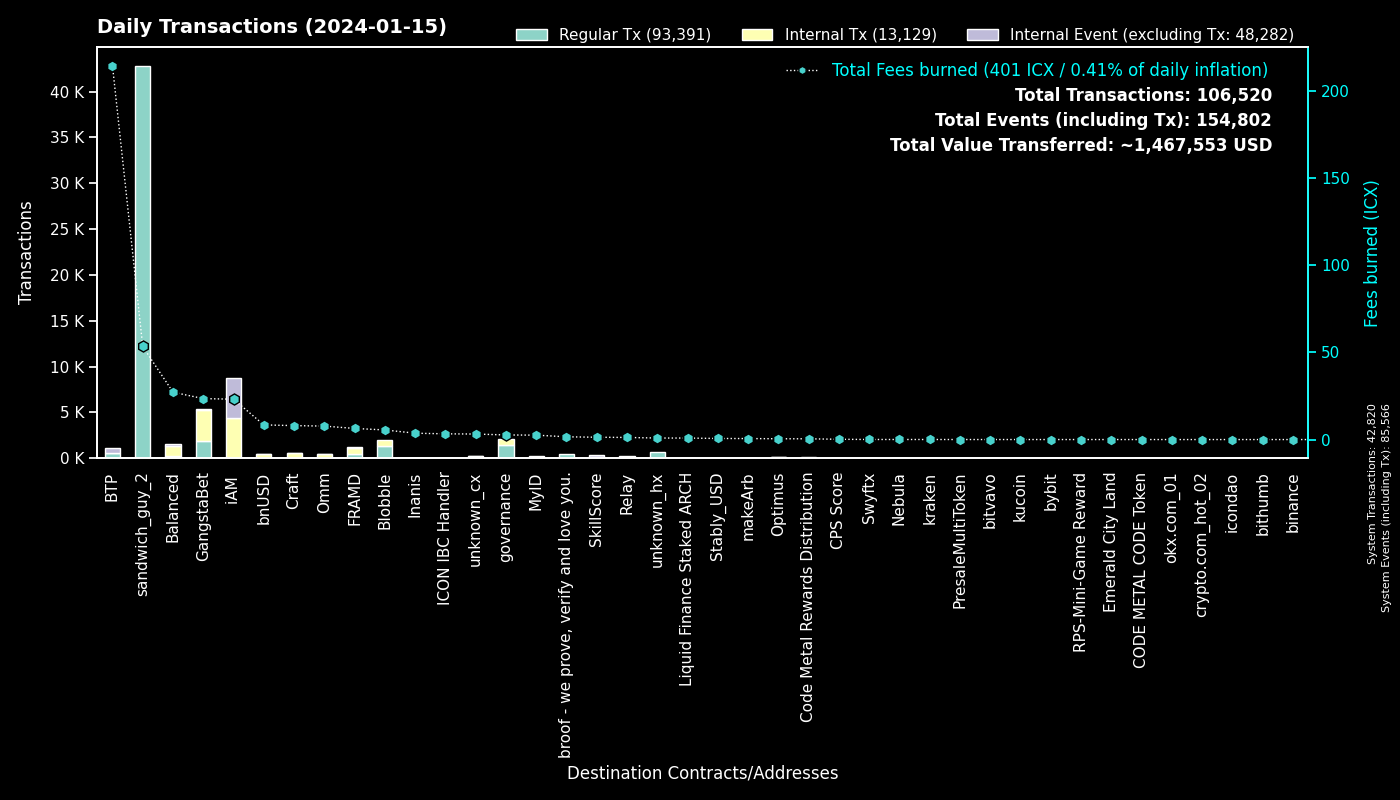

The file beside this chart, header and first rows:
to, Regular Tx, Fees burned, to_def, Internal Tx, Internal Event (excluding Tx), group
0, 42745, 0.0, System, 75, 42746, System
hx515dff2d6210e74b0ad595aa02fe6d2ef042b0…, 42745, 53.43, sandwich_guy_2, 0, 0, sandwich_guy_2
cx00000000000000000000000000000000000000…, 1496, 2.642, governance, 596, 0, governance
cxe5c2c460364acc5f8c1d5ca925930043d8d9c9…, 1200, 5.606, GangstaBet Crown, 1215, 0, GangstaBet
cxf14dea1cff7ceb29a46e6d04533a08f84441e4…, 680, 2.89, Blobble Stake Token, 700, 0, Blobble
cxf2ca3b655a782f39227934d37ff3b77f9b1ebc…, 644, 2.611, Blobble, 0, 0, Blobble
cxee7a00755a757e3c519a0616456030e33dc9d4…, 535, 214.1, BTP_2, 0, 535, BTP
cx69bcdf1753472c1444188ec3f5188657e30c83…, 491, 1.576, broof - we prove, verify and love you., 0, 0, broof - we prove, verify and love you.
cx2aa9b28a657e3121b75d3d4fe65e569398645d…, 446, 5.256, FRAMD Token, 505, 18, FRAMD
cx28b2ec885b50c8a93da752f2d0467a67127a70…, 340, 8.18, CROWN, 900, 18, GangstaBet
cxca5faa5a71d986a2e84dd7e6f5ff791d29901e…, 296, 1.208, Relay_4, 0, 0, Relay
cxb6be11a27f21ad82c7475aa215e3635fafd7f1…, 188, 2.094, gangstabet_game, 782, 0, GangstaBet
cx5a0af85407c69945eb318d4ac18e9e84218416…, 92, 5.01, GangWar Simulation, 279, 71, GangstaBet
cxba62bb61baf8dd8b6a04633fe33806547785a0…, 69, 2.119, MyID_3, 69, 0, MyID
cx66d4d90f5f113eba575bf793570135f9b10cec…, 48, 3.808, balanced_loans, 123, 33, Balanced
cx14002628a4599380f391f708843044bc93dce2…, 47, 23.17, iAM Div, 4353, 4357, iAM
cx7ecb16e4c143b95e01d05933c17cb986cfe618…, 44, 6.355, CraftRewards, 359, 7, Craft
cx694e8c9f1a05c8c3719f30d46b97697960e428…, 43, 0.4052, MyID_2, 43, 0, MyID
cx88fd7df7ddff82f7cc735c871dc519838cb235…, 42, 8.411, bnUSD, 377, 22, bnUSD
cx2609b924e33ef00b648a409245c7ea394c4678…, 38, 7.179, balanced_sicx, 309, 14, Balanced
hxb568381d35d3e7a6383200e8a0d30310af20b9…, 36, 0.045, Swyftx, 0, 0, Swyftx
cxd17316e24ee40f2ef8ed6f3a497311db1b3520…, 33, 0.5673, GangstaVerse LootBox, 162, 0, GangstaBet
cxa0af3165c08318e988cb30993b3048335b94af…, 27, 1.196, balanced_dex, 61, 5, Balanced
cx21e94c08c03daee80c25d8ee3ea22a20786ec2…, 27, 7.03, Balanced Router, 315, 15, Balanced
hx68646780e14ee9097085f7280ab137c3633b4b…, 26, 0.0325, kraken_hot, 0, 0, kraken
cx2dc662031f3d62bcdba4f63e9bf827767c8475…, 20, 1.327, SkillScore, 160, 168, SkillScore
cxf61cd5a45dc9f91c15aa65831a30a90d59a096…, 20, 3.829, balanced_baln, 157, 22, Balanced
cx10d59e8103ab44635190bd4139dbfd682fa2d0…, 19, 0.9372, balanced_rewards, 34, 26, Balanced
cx622bbab73698f37dbef53955fd3decffeb0b0c…, 18, 3.284, ICON IBC Handler, 5, 27, ICON IBC Handler
cxcb455f26a2c01c686fa7f30e1e3661642dd53c…, 17, 4.407, omm_lending, 284, 0, Omm
cx9c4698411c6d9a780f605685153431dcda0460…, 16, 0.1926, Auction, 69, 0, Craft
cxe971c0a92c58db502e4a224efc6ba311eb1c17…, 15, 3.646, Inanis Treasury, 41, 4, Inanis
cx203d9cd2a669be67177e997b8948ce2c35caff…, 13, 2.333, balanced_dividends, 116, 1, Balanced
hxa390d24fdcba68515b492ffc553192802706a1…, 12, 0.015, bitvavo_hot, 0, 0, bitvavo
cx288d13e1b63563459a2ac6179f237711f6851c…, 12, 0.5509, btp-0x38.bsc-ETH, 46, 0, BTP
hxbb984f278abd66ae2155edbd91f8c87ce98411…, 10, 0.0125, kucoin, 0, 0, kucoin
hx6b91c8dea3114de74ecfa85908b875778c2b59…, 9, 0.01125, bybit, 0, 0, bybit
cx5f981afd82275a76bcdbf4ad419c6286b565d0…, 8, 0.8896, unknown_cx, 59, 1, unknown_cx
cx2e6d0fc0eca04965d06038c8406093337f085f…, 8, 1.429, Craft, 52, 4, Craft
cx334db6519871cb2bfd154cec0905ced4ea142d…, 7, 0.0232, unknown_cx, 0, 0, unknown_cx
hxad17fbdef8d556fdafba7f7bdf4666871ed30b…, 7, 0.00875, unknown_hx, 0, 0, unknown_hx
cx85954d0dae92b63bf5cba03a59ca4ffe687bad…, 6, 0.03495, NebulaMultiToken, 6, 0, Nebula
hx133323c2e990994816b548a9e7eb080a5eac80…, 6, 0.0075, unknown_hx, 0, 0, unknown_hx
cx1a29259a59f463a67bb2ef84398b30ca56b583…, 6, 2.439, omm_token, 92, 11, Omm
hxaa473ec1866d378db9fda76d3cd1d9de9ae6d4…, 6, 0.0075, unknown_hx, 0, 0, unknown_hx
cxe0252e6c1fe4040412811d83d13979e335287e…, 6, 0.46, Boosted Baln, 16, 11, Balanced
cx28497aef34ec44ad2be9249daddfbe34b54f30…, 6, 0.1156, Balanced Bribe, 6, 0, Balanced
cx6139a27c15f1653471ffba0b4b88dc15de7e32…, 6, 2.045, gangstabet_token, 92, 11, GangstaBet
hx01eafac5088e878a00c09a4b84b0e38c36a374…, 5, 0.00625, unknown_hx, 0, 0, unknown_hx
hx6f5b501cfbbe16a54281cc5f29661b42f92231…, 5, 0.00625, unknown_hx, 0, 0, unknown_hx
cxfe94530ee0d159db3e5b7dcffbcd0dfb360075…, 5, 0.8573, Liquid Finance Staked ARCH, 43, 3, Liquid Finance Staked ARCH
cx7b1843b7ef5368a080ccf59c0a9d1bdec474f9…, 5, 0.2552, optimus_dividends, 55, 0, Optimus
cx9e46d9a41938accd08193e4ed5ae621c84dc64…, 5, 0.01624, PresaleMultiToken, 5, 0, PresaleMultiToken
hxb19afe3b39d2099c83af315a7fe52dc51a6fb6…, 4, 0.005, unknown_hx, 0, 0, unknown_hx
cxc83f6eaf7e123f656657ebac3b09bc7a38e323…, 4, 0.4284, Code Metal Rewards Distribution, 113, 0, Code Metal Rewards Distribution
cx30f18d26f45d990112a4cd4825c0b79af73aac…, 4, 1.125, Yetis, 114, 108, FRAMD
cxabea09a8c5f3efa54d0a0370b14715e6f22705…, 4, 0.1854, Balanced Asset Manager, 20, 8, Balanced
cxaa99a164586883eed0322d62a31946dfa9491f…, 4, 0.1366, optimus_rewards, 7, 2, Optimus
cxa07f426062a1384bdd762afa6a87d123fbc81c…, 4, 1.278, unknown_cx, 52, 21, unknown_cx
hx85532472e789802a943bd34a8aeb86668bc232…, 3, 0.00375, okx.com_01, 0, 0, okx.com_01
... 631 more rows
